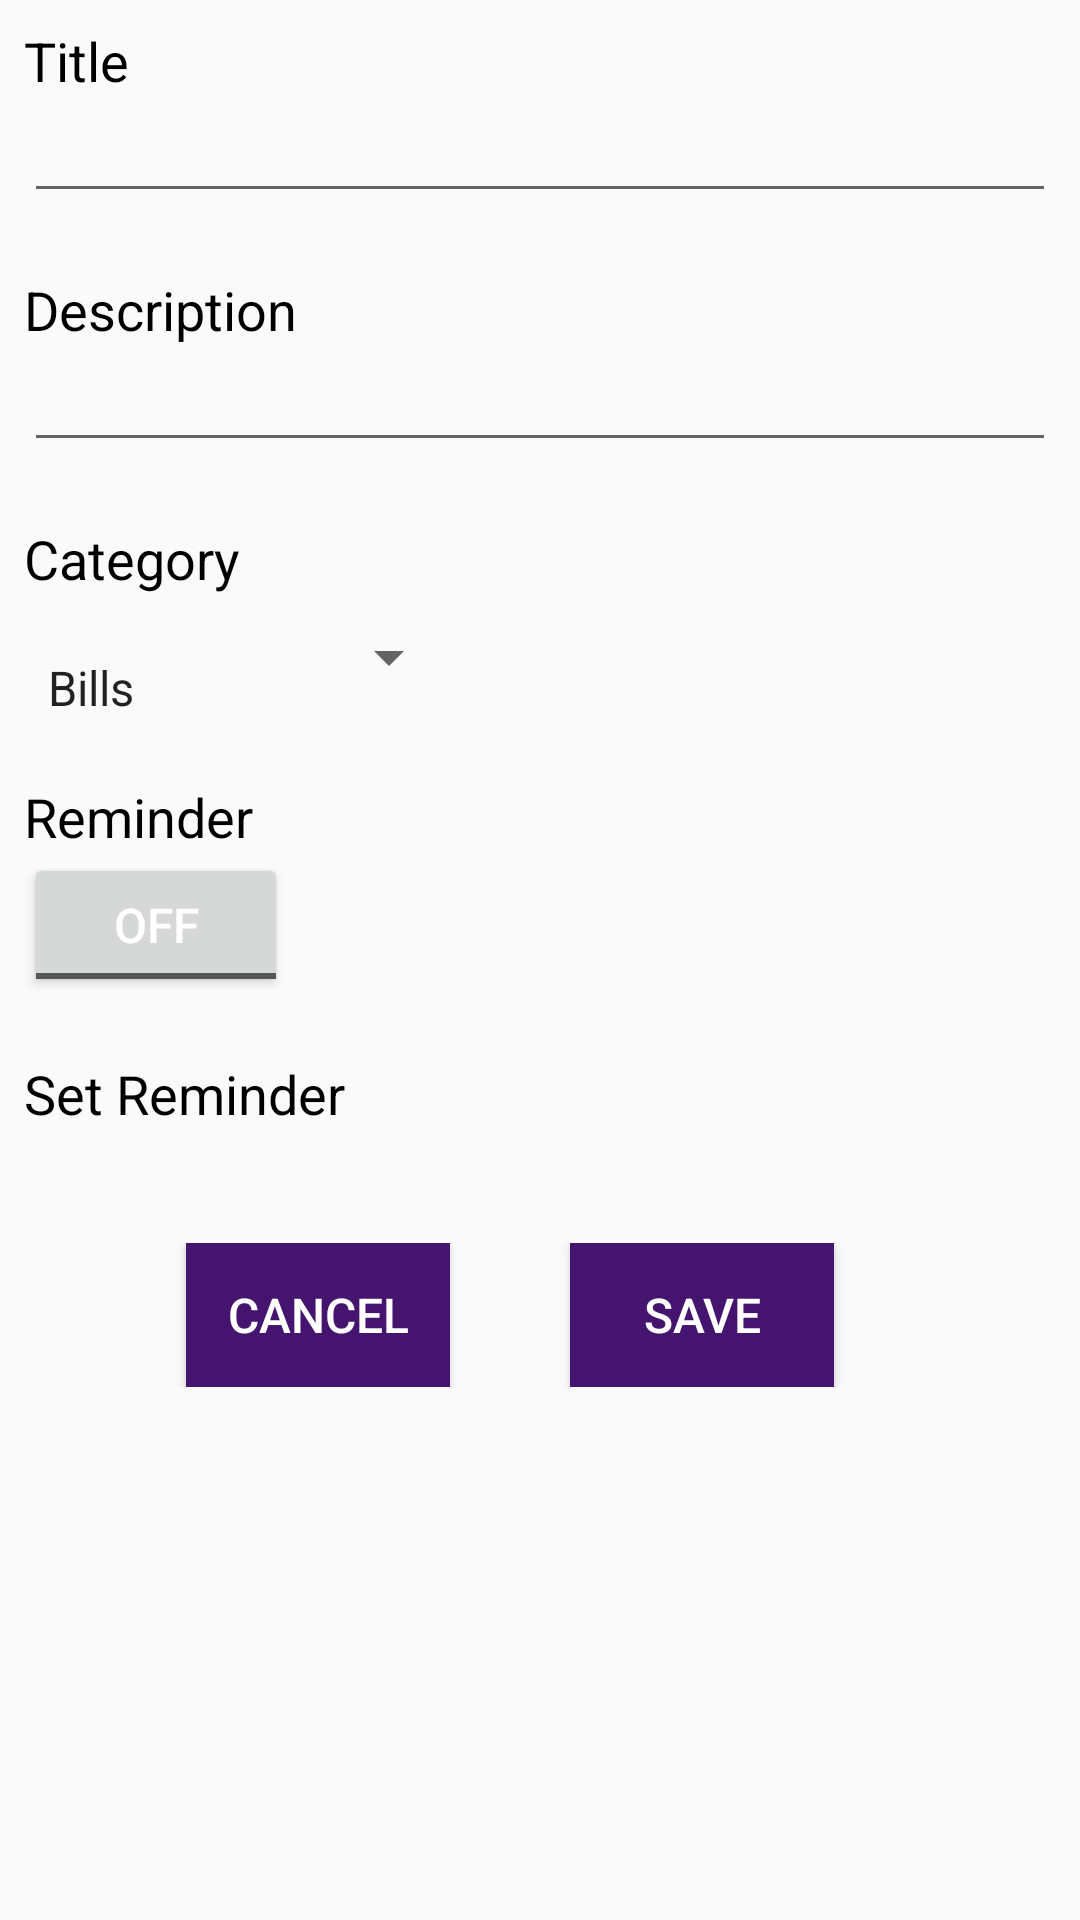

Android layout source for this screen:
<!-- AndroidManifest.xml: application theme AppTheme -->
<!-- res/layout/fragment_add_todo_item.xml -->
<ScrollView xmlns:android="http://schemas.android.com/apk/res/android"
    android:layout_width="match_parent"
    android:layout_height="match_parent">

    <LinearLayout
        android:layout_width="match_parent"
        android:layout_height="match_parent"
        android:orientation="vertical">

        <LinearLayout
            android:layout_weight="6"
            android:orientation="vertical"
            android:layout_width="match_parent"
            android:layout_height="wrap_content"
            android:padding="8dp">

            <TextView
                android:text="Title"
                android:layout_width="wrap_content"
                android:layout_height="wrap_content"
                android:textColor="@color/black"
                android:textSize="18sp"/>

            <EditText
                android:id="@+id/title_textView"
                android:layout_width="match_parent"
                android:layout_height="wrap_content"
                android:inputType="textMultiLine"
                android:textSize="16sp"/>

            <TextView
                android:text="Description"
                android:layout_width="wrap_content"
                android:layout_height="wrap_content"
                android:textColor="@color/black"
                android:textSize="18sp"
                android:paddingTop="20dp"/>

            <EditText
                android:id="@+id/description_textView"
                android:layout_width="match_parent"
                android:layout_height="wrap_content"
                android:inputType="textMultiLine"
                android:textSize="16sp"/>

            <TextView
                android:text="Category"
                android:layout_width="wrap_content"
                android:layout_height="wrap_content"
                android:textColor="@color/black"
                android:textSize="18sp"
                android:paddingTop="20dp"/>

            <Spinner
                android:id="@+id/category_spinner"
                android:layout_width="wrap_content"
                android:layout_height="wrap_content"
                android:paddingTop="20sp"
                android:layout_gravity="left"
                android:entries="@array/category_array"/>

            <TextView
                android:text="Reminder"
                android:layout_width="wrap_content"
                android:layout_height="wrap_content"
                android:textColor="@color/black"
                android:textSize="18sp"
                android:paddingTop="20dp"/>

            <ToggleButton
                android:id="@+id/reminder_toggleView"
                android:layout_width="wrap_content"
                android:layout_height="wrap_content"
                android:clickable="true"
                android:textColor="@color/white"
                android:textSize="16sp"/>

            <LinearLayout
                android:layout_width="match_parent"
                android:layout_height="match_parent"
                android:orientation="vertical">

                <TextView
                    android:text="Set Reminder"
                    android:layout_width="wrap_content"
                    android:layout_height="wrap_content"
                    android:textColor="@color/black"
                    android:textSize="18sp"
                    android:paddingTop="20dp"/>

                <LinearLayout
                    android:layout_width="match_parent"
                    android:layout_height="match_parent"
                    android:orientation="horizontal">

                    <TextView
                        android:id="@+id/reminderDate_btnView"
                        android:layout_width="wrap_content"
                        android:layout_height="wrap_content"
                        android:clickable="true"
                        android:textSize="16sp"/>

                    <TextView
                        android:id="@+id/reminderTime_btnView"
                        android:layout_width="wrap_content"
                        android:layout_height="wrap_content"
                        android:clickable="true"
                        android:textSize="16sp"
                        android:paddingLeft="5dp"/>
                </LinearLayout>
            </LinearLayout>
        </LinearLayout>

        <LinearLayout
            android:orientation="horizontal"
            android:layout_width="match_parent"
            android:layout_height="wrap_content"
            android:gravity="center"
            android:padding="8dp">

            <Button
                android:id="@+id/cancelView"
                android:layout_width="wrap_content"
                android:layout_height="wrap_content"
                android:background="@color/purple"
                android:text="Cancel"
                android:textColor="@color/white"
                android:textSize="16dp"
                android:layout_marginRight="20dp"/>


            <Button
                android:id="@+id/saveView"
                android:layout_width="wrap_content"
                android:layout_height="wrap_content"
                android:layout_marginRight="20dp"
                android:background="@color/purple"
                android:text="Save"
                android:textColor="@color/white"
                android:textSize="16dp"
                android:layout_marginLeft="20dp"/>
        </LinearLayout>
    </LinearLayout>
</ScrollView>
<!-- resources referenced by this layout -->
<resources>
  <string-array name="category_array">
          <item>Bills</item>
          <item>Documents</item>
          <item>Groceries</item>
          <item>Work</item>
          <item>Other</item>
      </string-array>
  <color name="black">#000000</color>
  <color name="purple">#44146f</color>
  <color name="white">#FFFFFF</color>
  <style name="AppTheme" parent="Theme.AppCompat.Light.DarkActionBar">
          
          <item name="colorPrimary">@color/colorPrimary</item>
          <item name="colorPrimaryDark">@color/colorPrimaryDark</item>
          <item name="colorAccent">@color/colorAccent</item>
      </style>
  <color name="colorPrimary">#3F51B5</color>
  <color name="colorPrimaryDark">#303F9F</color>
  <color name="colorAccent">#FF4081</color>
</resources>
